The GitHub repository Frostyrr/SariwaBa contains a labelled image folder "Tilapia_Dataset1" with 2 categories: segar, tidak segar. Examples follow, each with its label.

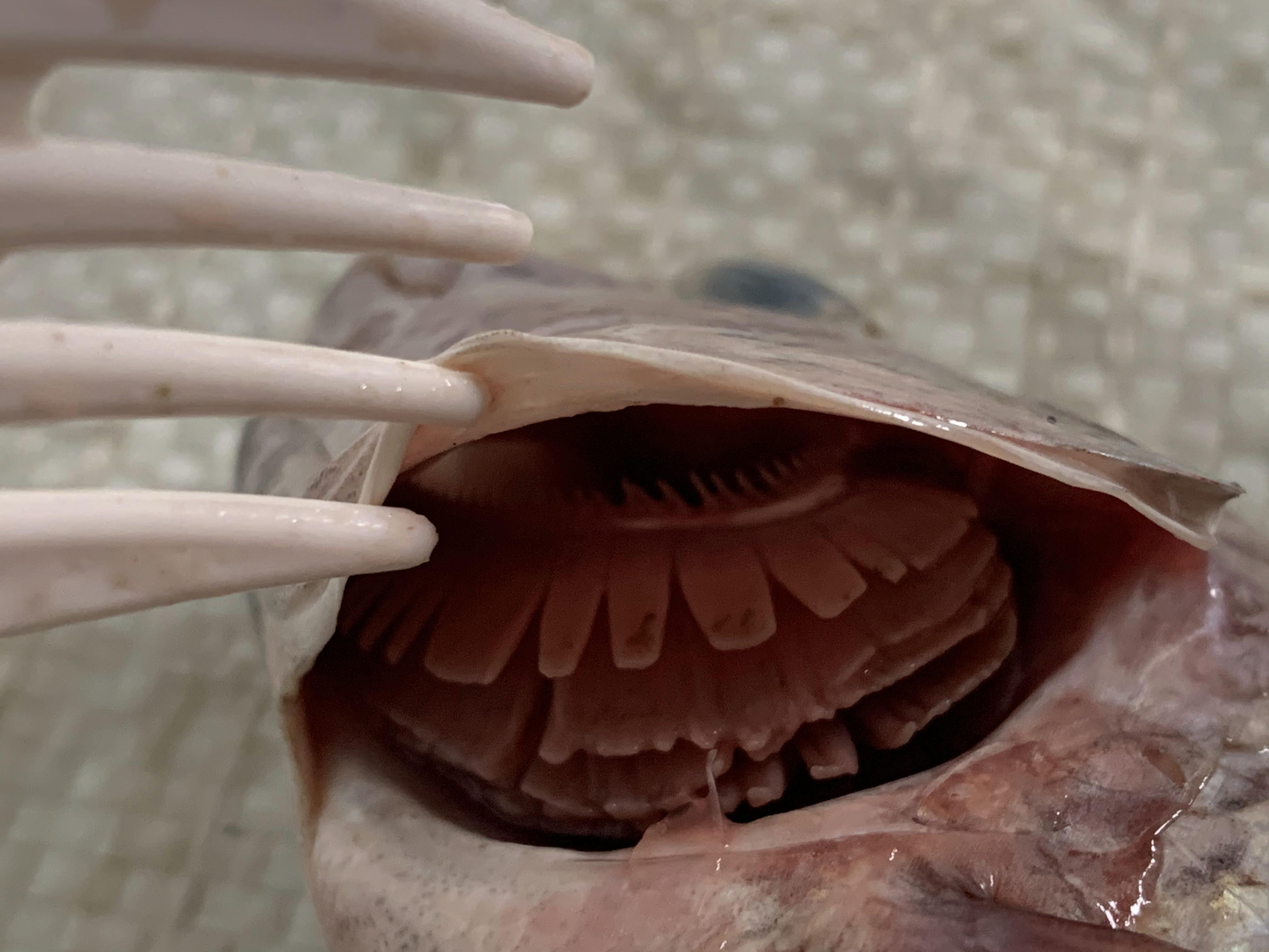
Label: tidak segar

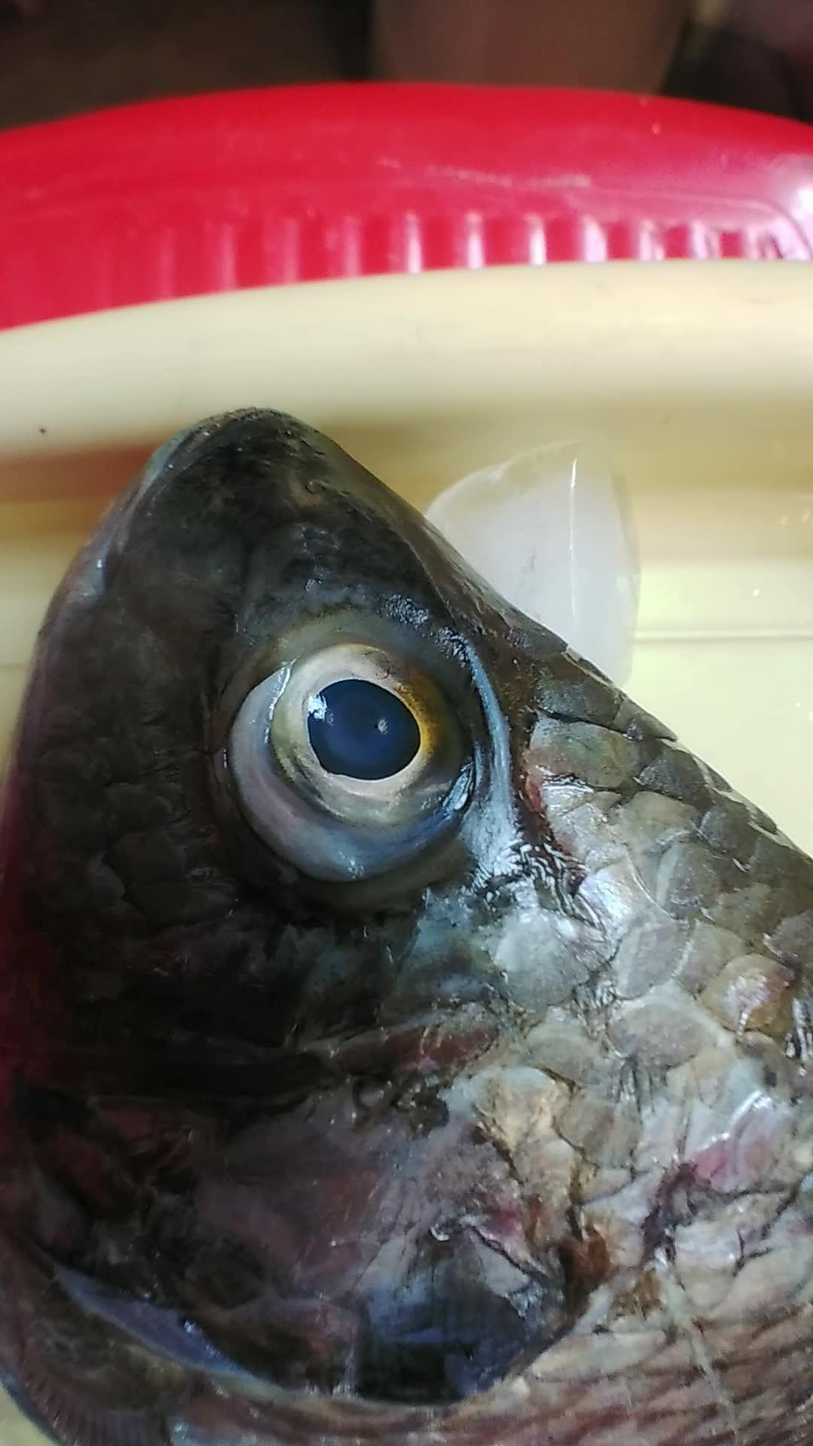
Label: segar

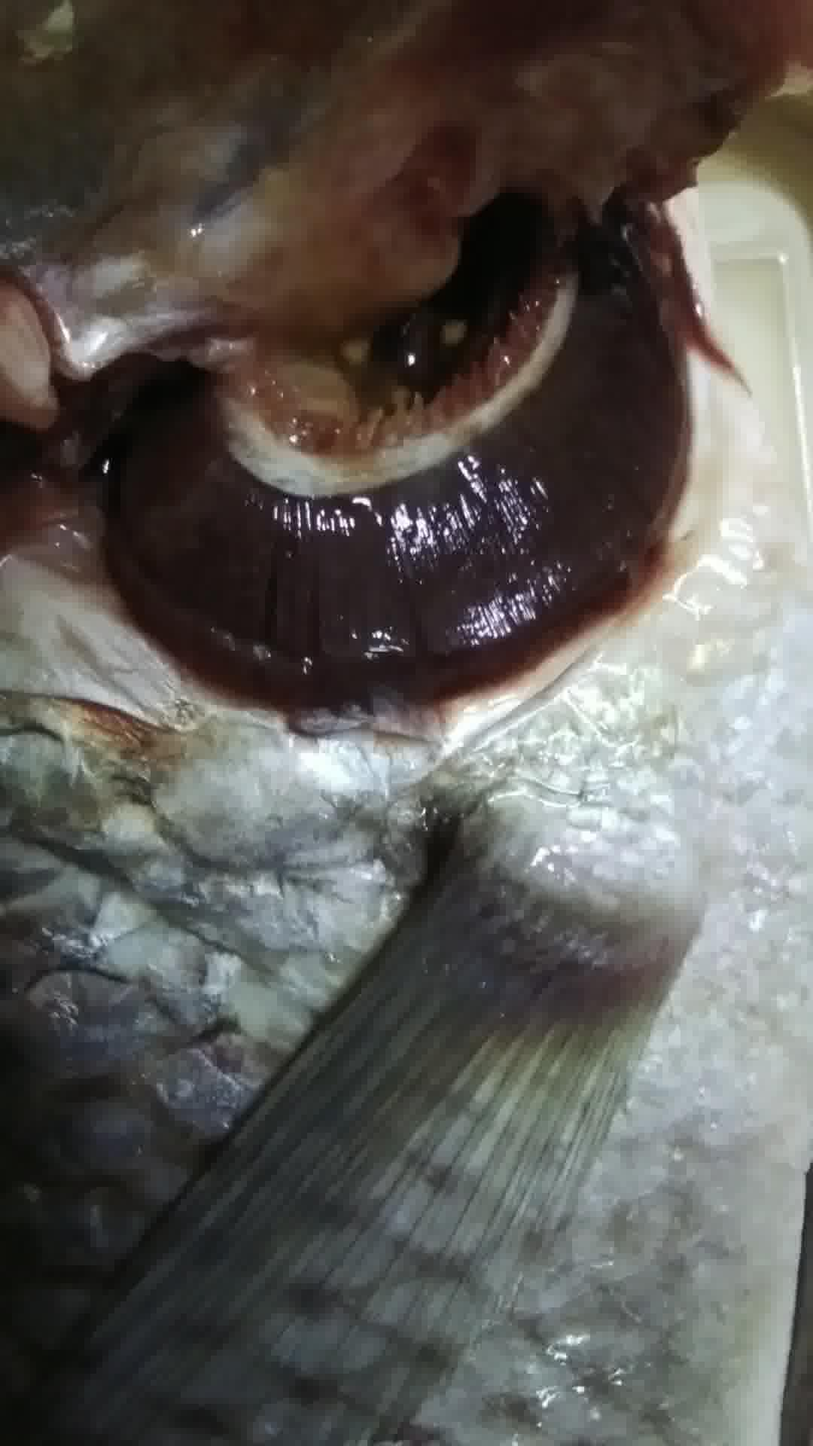
Label: tidak segar

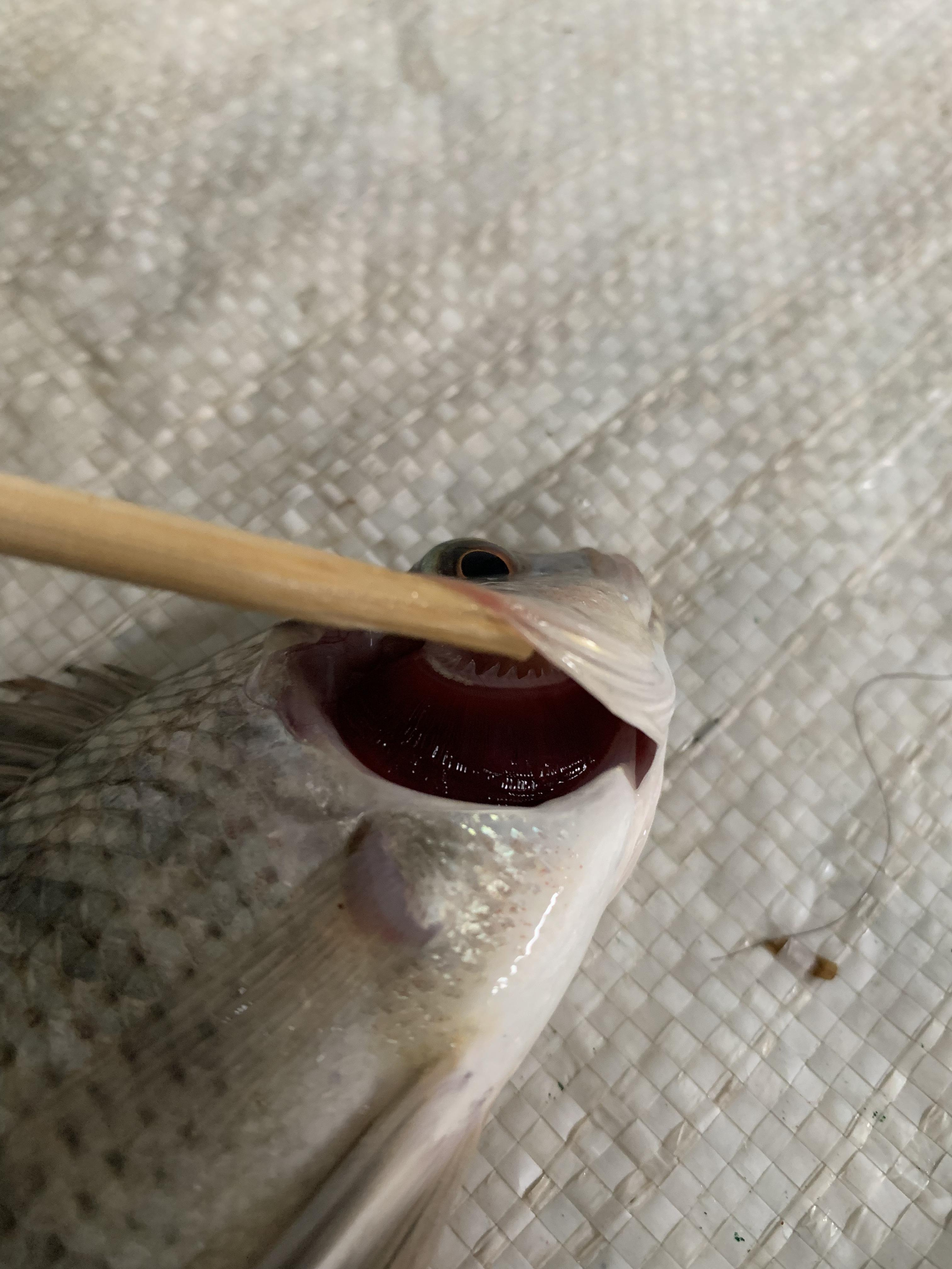
Label: segar

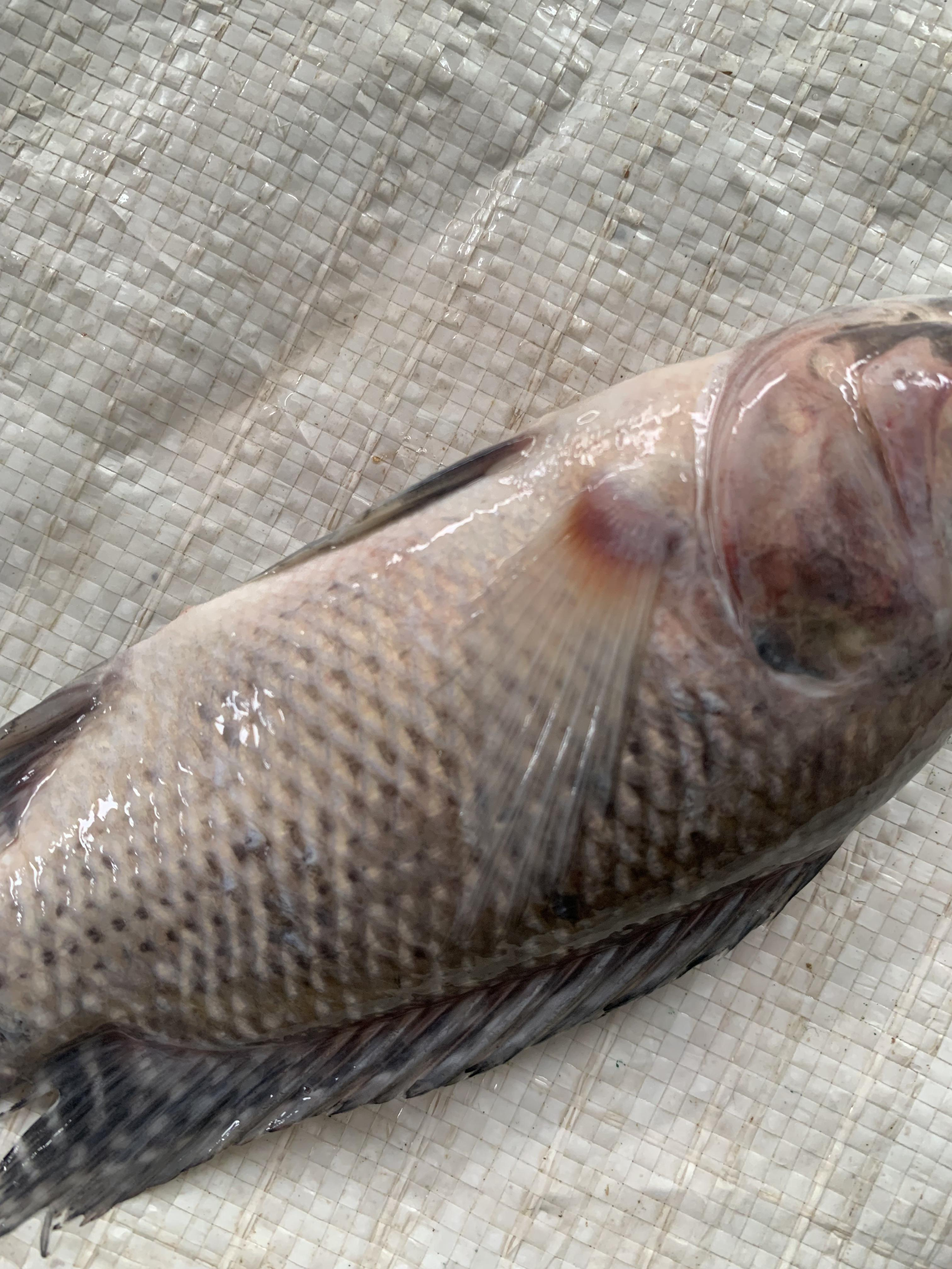
Label: tidak segar

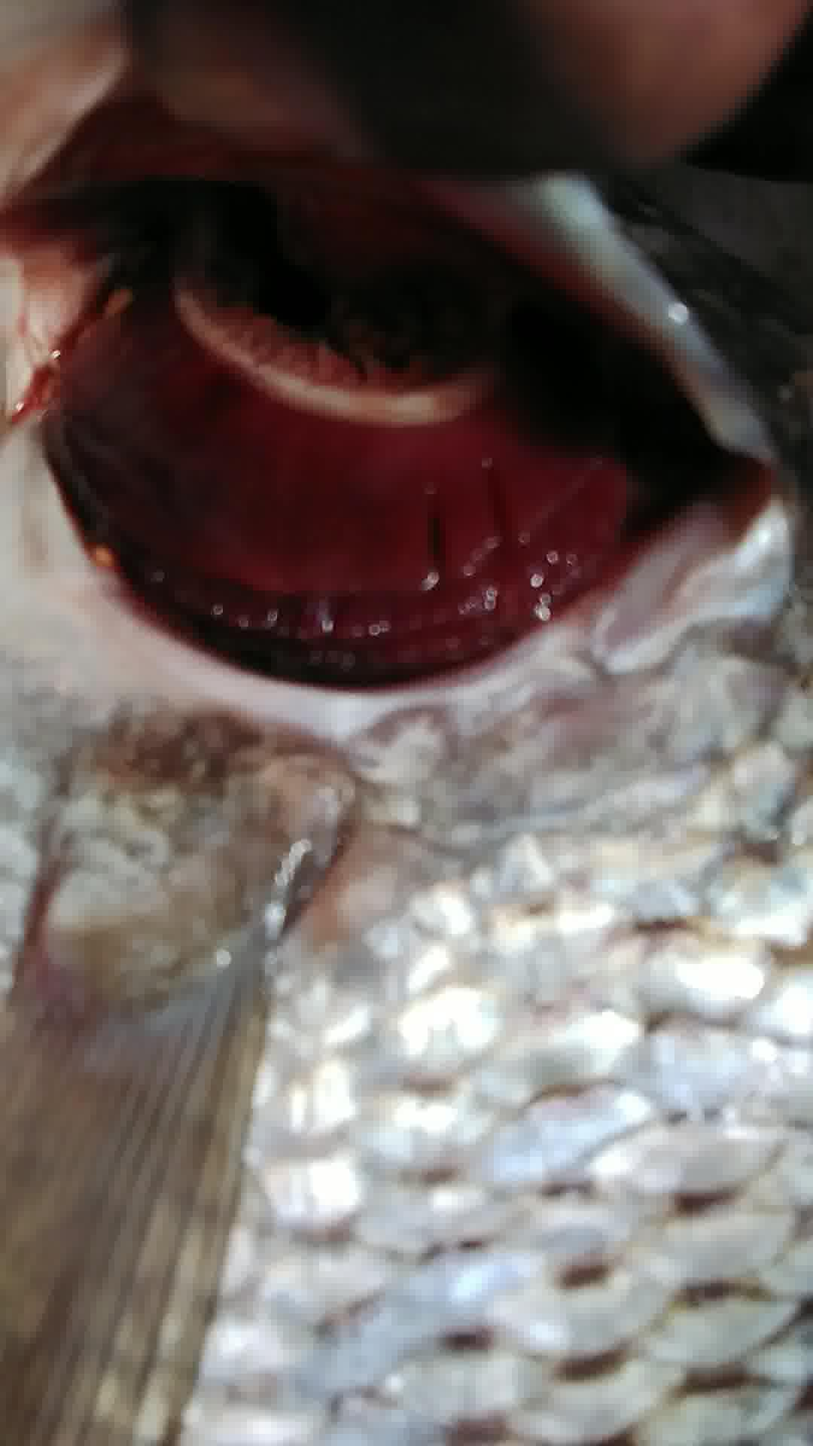
Label: segar
